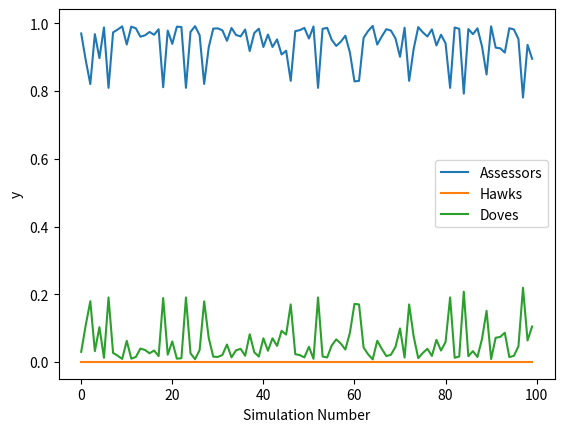

The matplotlib source for this figure:
import math
import random
from random import randint
import matplotlib.pyplot as plt

#0 is dove strategy
#1 is hawk strategy
#2 is assessors strategy
iteration=[]
assessors=[]
doves=[]
hawks=[]

for l in range(100):    
    iteration.append(l)
    print(l)
    population=[]
    N=5
    G=randint(1,5)
    C=randint(1,10)
    Time=10
    #population_size=10000
    population=([0]*10)+([1]*10)+([2]*10)

    population_size=len(population)

    #for i in range(population_size):
        #population.append(randint(0,1))

    timearray=[]
    hawkpopulation=[]
    dovepopulation=[]
    assessorpopulation=[]

    for k in range(Time):
        population_size=len(population)
        HPayoff=0
        DPayoff=0
        APayoff=0
        for i in range(math.ceil(population_size/N)):
            game=[]
            for j in range(N):
                game.append(population[randint(0,population_size-1)])
            
            if game.count(0)>0 and game.count(1)>0 and game.count(2)>0:
                HPayoff=HPayoff+game.count(1)*((G/(game.count(1)+game.count(2)))-(game.count(1)+game.count(2)-1)*C)
                APayoff=APayoff+game.count(2)*(G/(game.count(1)+game.count(2)))
                
            if game.count(0)>0 and game.count(1)>0 and game.count(2)==0:
                HPayoff=HPayoff+game.count(1)*((G/game.count(1))-(game.count(1)-1)*C)
                
            if game.count(0)>0 and game.count(1)==0 and game.count(2)>0:
                DPayoff=DPayoff+game.count(0)*(G/(N+2*game.count(2)))
                APayoff=APayoff+game.count(2)*(3*G/(N+2*game.count(2)))
                
            if game.count(0)==0 and game.count(1)>0 and game.count(2)>0:
                HPayoff=HPayoff+game.count(1)*((G/N)-(N-1)*C)
                APayoff=APayoff+game.count(2)*(G/N)
                
            if game.count(0)>0 and game.count(1)==0 and game.count(2)==0:
                DPayoff=DPayoff+game.count(0)*(G/N)
                
            if game.count(0)==0 and game.count(1)>0 and game.count(2)==0:
                HPayoff=HPayoff+game.count(1)*(G/N-(N-1)*C)
                
            if game.count(0)==0 and game.count(1)==0 and game.count(2)>0:
                APayoff=APayoff+game.count(2)*(G/N)     
        
        timearray.append(k)
        hawkpopulation.append(population.count(1))
        dovepopulation.append(population.count(0))
        assessorpopulation.append(population.count(2))
       
        if DPayoff>0:
            for i in range(int(DPayoff)):
                population.append(0)
        else:
            if -DPayoff<population.count(0):     
                for i in range(-int(DPayoff)):
                    population.remove(0)
            else:
                for i in range(population.count(0)):
                    population.remove(0)
                
        if HPayoff>0:
            for i in range(int(HPayoff)):
                population.append(1)
        else:
            if -HPayoff<population.count(1):     
                for i in range(-int(HPayoff)):
                    population.remove(1)
            else:
                for i in range(population.count(1)):
                    population.remove(1)
                    
        if APayoff>0:
            for i in range(int(APayoff)):
                population.append(2)
        else:
            if -APayoff<population.count(2):     
                for i in range(-int(APayoff)):
                    population.remove(2)
            else:
                for i in range(population.count(2)):
                    population.remove(2)

    timearray.append(Time+1)
    hawkpopulation.append(population.count(1))
    dovepopulation.append(population.count(0))
    assessorpopulation.append(population.count(2))
    assessors.append(assessorpopulation[-1]/(assessorpopulation[-1]+hawkpopulation[-1]+dovepopulation[-1]))
    doves.append(dovepopulation[-1]/(assessorpopulation[-1]+hawkpopulation[-1]+dovepopulation[-1]))
    hawks.append(hawkpopulation[-1]/(assessorpopulation[-1]+hawkpopulation[-1]+dovepopulation[-1]))

plt.plot(iteration, assessors, label="Assessors")
plt.plot(iteration, hawks, label="Hawks")
plt.plot(iteration, doves, label="Doves")
plt.xlabel("Simulation Number")
plt.ylabel("y")
plt.legend()

plt.rcParams['pdf.fonttype'] = 42
plt.savefig('LouiseMultiplayerHawksDovesAssessorsPureStrategyyGraphN5.pdf',bbox_inches='tight',transparent = True)

plt.show()